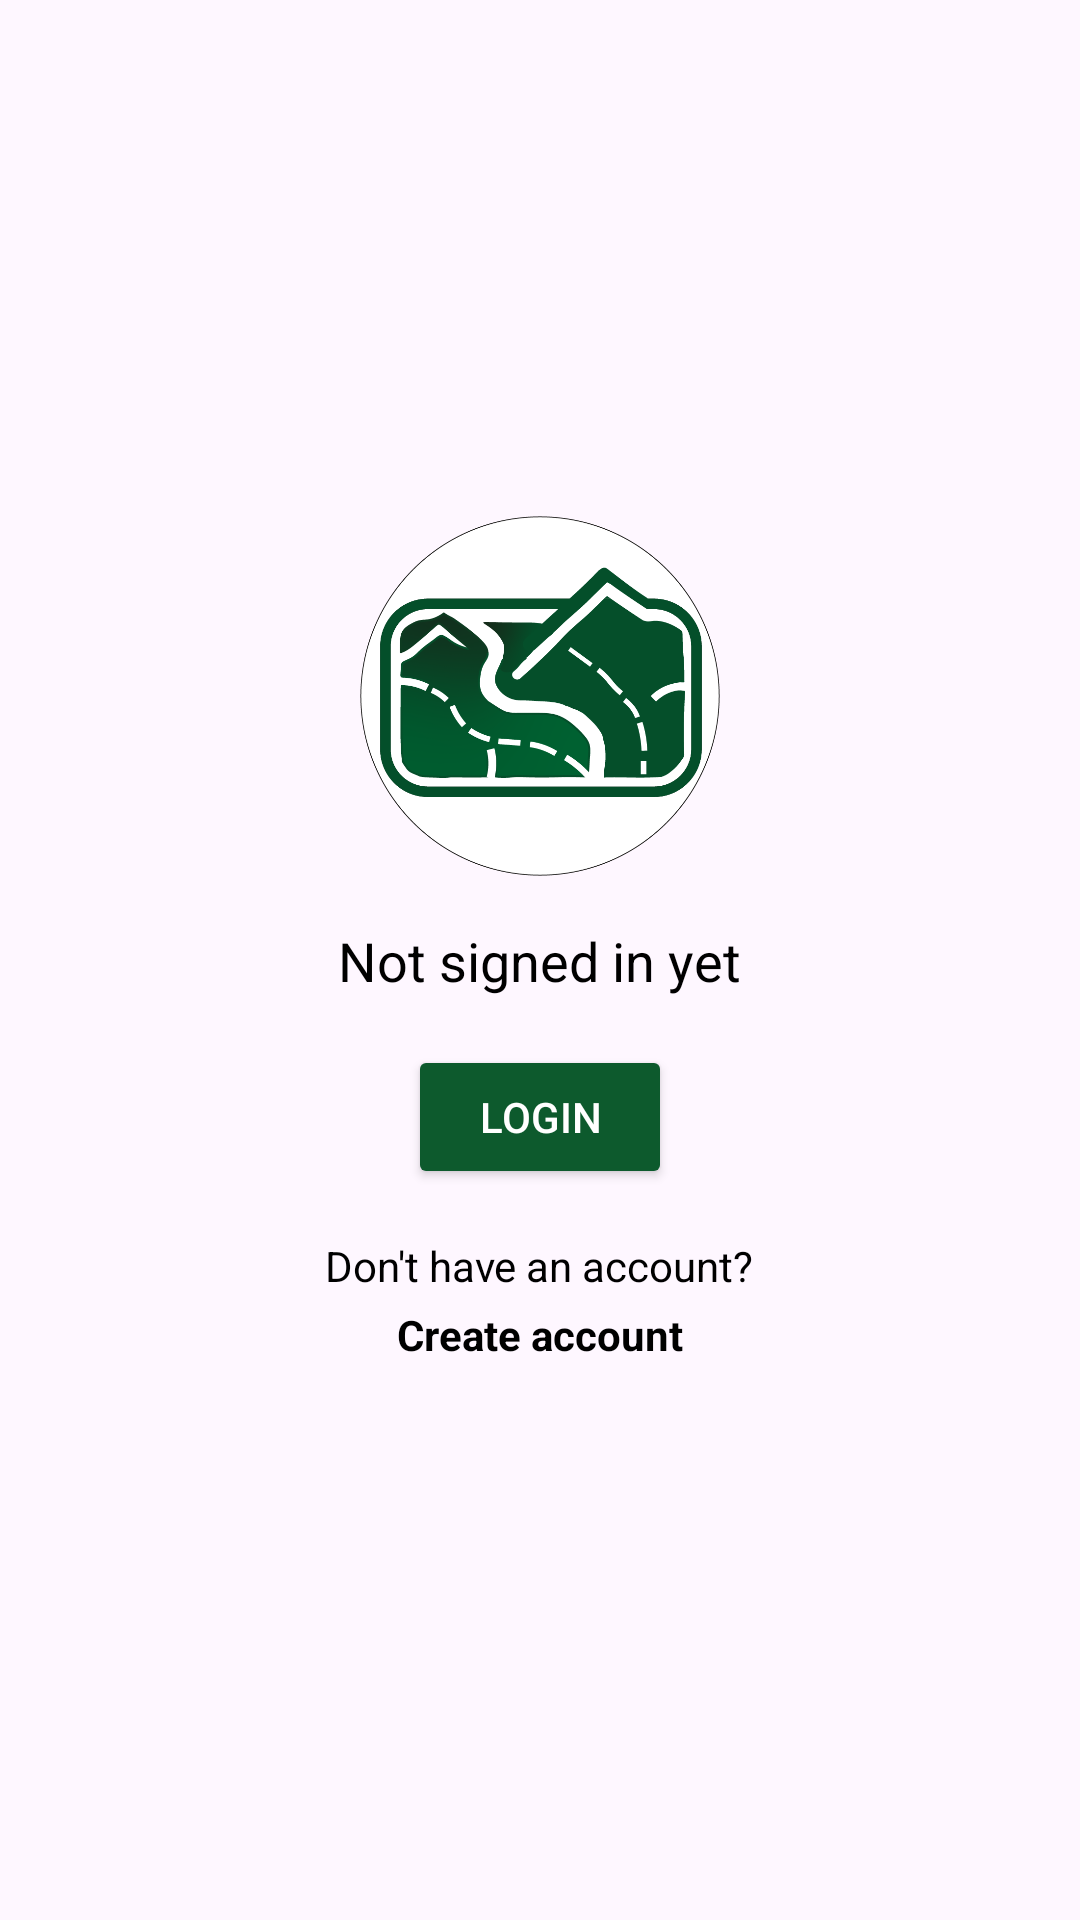

Layout XML and referenced resources for this Android screen:
<!-- AndroidManifest.xml: application theme Theme.Pdm2projeto -->
<!-- res/layout/fragment_profile.xml -->
<?xml version="1.0" encoding="utf-8"?>
<androidx.constraintlayout.widget.ConstraintLayout
    xmlns:android="http://schemas.android.com/apk/res/android"
    xmlns:app="http://schemas.android.com/apk/res-auto"
    android:layout_width="match_parent"
    android:layout_height="match_parent"
    android:padding="16dp">

    
    <LinearLayout
        android:id="@+id/logged_out_container"
        android:layout_width="match_parent"
        android:layout_height="wrap_content"
        android:layout_marginTop="156dp"
        android:gravity="center"
        android:orientation="vertical"
        app:layout_constraintEnd_toEndOf="parent"
        app:layout_constraintHorizontal_bias="0.0"
        app:layout_constraintStart_toStartOf="parent"
        app:layout_constraintTop_toTopOf="parent">

        
        <ImageView
            android:id="@+id/logged_out_logo"
            android:layout_width="120dp"
            android:layout_height="120dp"
            android:contentDescription="Logo"
            android:src="@drawable/ic_app_round" />

        
        <TextView
            android:id="@+id/logged_out_message"
            android:layout_width="wrap_content"
            android:layout_height="wrap_content"
            android:layout_marginTop="16dp"
            android:text="@string/not_signed_in"
            android:textSize="18sp"
            android:textColor="?attr/colorOnBackground"/>

        
        <Button
            android:id="@+id/button_login"
            android:layout_width="wrap_content"
            android:layout_height="wrap_content"
            android:layout_marginTop="16dp"
            android:textColor="@color/white_gray_text"
            android:backgroundTint="?attr/colorSecondaryContainer"
            android:text="@string/login" />

        
        <TextView
            android:id="@+id/text_no_account"
            android:layout_width="wrap_content"
            android:layout_height="wrap_content"
            android:layout_marginTop="16dp"
            android:text="@string/dont_have_account"
            android:textColor="?attr/colorOnBackground"
            android:textSize="14sp" />

        
        <TextView
            android:id="@+id/register_text"
            android:layout_width="wrap_content"
            android:layout_height="wrap_content"
            android:layout_marginTop="4dp"
            android:text="@string/create_account"
            android:textColor="?attr/colorOnBackground"
            android:textSize="14sp"
            android:textStyle="bold" />
    </LinearLayout>

    
    <LinearLayout
        android:id="@+id/logged_in_container"
        android:layout_width="match_parent"
        android:layout_height="wrap_content"
        android:orientation="vertical"
        app:layout_constraintStart_toStartOf="parent"
        app:layout_constraintEnd_toEndOf="parent"
        app:layout_constraintTop_toTopOf="parent"
        android:visibility="gone"
        android:layout_marginTop="16dp">

        
        <com.google.android.material.imageview.ShapeableImageView
            android:id="@+id/profile_logo"
            android:layout_width="120dp"
            android:layout_height="120dp"
            android:src="@drawable/ic_app"
            android:contentDescription="Profile Logo"
            android:layout_gravity="center_horizontal"
            android:scaleType="centerCrop"
            app:strokeColor="@color/white"
            app:strokeWidth="2dp"
            app:shapeAppearanceOverlay="@style/RoundedImage"/>

        
        <TextView
            android:id="@+id/welcome_text"
            android:layout_width="wrap_content"
            android:layout_height="wrap_content"
            android:text="Olá Utilizador"
            android:textSize="20sp"
            android:layout_marginTop="16dp"
            android:layout_gravity="center_horizontal" />

        
        <View
            android:layout_width="match_parent"
            android:layout_height="1dp"
            android:background="#CCCCCC"
            android:layout_marginTop="16dp" />

        
        <TextView
            android:id="@+id/favorites_label"
            android:layout_width="wrap_content"
            android:layout_height="wrap_content"
            android:text="@string/favorites"
            android:textSize="18sp"
            android:layout_marginTop="16dp" />

        <androidx.recyclerview.widget.RecyclerView
            android:id="@+id/favorites_recycler_view"
            android:layout_width="match_parent"
            android:layout_height="match_parent"
            android:scrollbars="vertical"
            android:layout_marginStart="8dp"
            android:layout_marginTop="8dp"/>

    </LinearLayout>
</androidx.constraintlayout.widget.ConstraintLayout>
<!-- resources referenced by this layout -->
<resources>
  <color name="white">#FFFFFFFF</color>
  <color name="white_gray_text">@color/white</color>
  <!-- drawable ic_app: png bitmap (drawable, 26214 bytes) -->
  <!-- drawable ic_app_round: png bitmap (drawable, 61787 bytes) -->
  <string name="create_account">Create account</string>
  <string name="dont_have_account">Don\'t have an account?</string>
  <string name="favorites">Favorites</string>
  <string name="login">Login</string>
  <string name="not_signed_in">Not signed in yet</string>
  <style name="RoundedImage">
          <item name="cornerFamily">rounded</item>
          <item name="cornerSize">50%</item>
      </style>
  <style name="Theme.Pdm2projeto" parent="Base.Theme.Pdm2projeto">
          
          <item name="colorPrimary">@color/app_green</item>
          
          <item name="colorPrimaryVariant">@color/app_green</item>
          
          <item name="android:textColorPrimary">@color/black</item>
  
          <item name="colorSecondaryContainer">@color/app_green</item>
  
          <item name="android:textColorSecondary">@color/text_secondary</item>
  
          <item name="colorOnBackground">@color/app_primary_text</item>
          <item name="colorOnSurface">@color/app_secondary_text</item>
      </style>
  <style name="Base.Theme.Pdm2projeto" parent="Theme.Material3.DayNight.NoActionBar">
          
          <item name="colorPrimary">@color/app_green</item>
          
          <item name="colorPrimaryVariant">@color/app_green</item>
          
          <item name="android:textColorPrimary">@color/white</item>
  
          <item name="colorSecondaryContainer">@color/app_green</item>
  
          <item name="android:textColorSecondary">@color/text_secondary</item>
  
          
          <item name="colorOnBackground">@color/app_primary_text</item>
          <item name="colorOnSurface">@color/app_secondary_text</item>
      </style>
  <color name="app_green">#0D5A2D</color>
  <color name="black">#FF000000</color>
  <color name="text_secondary">#B3B3B3</color>
  <color name="app_primary_text">@color/black</color>
  <color name="app_secondary_text">@color/app_gray</color>
  <color name="app_gray">#3F3F3F</color>
</resources>
